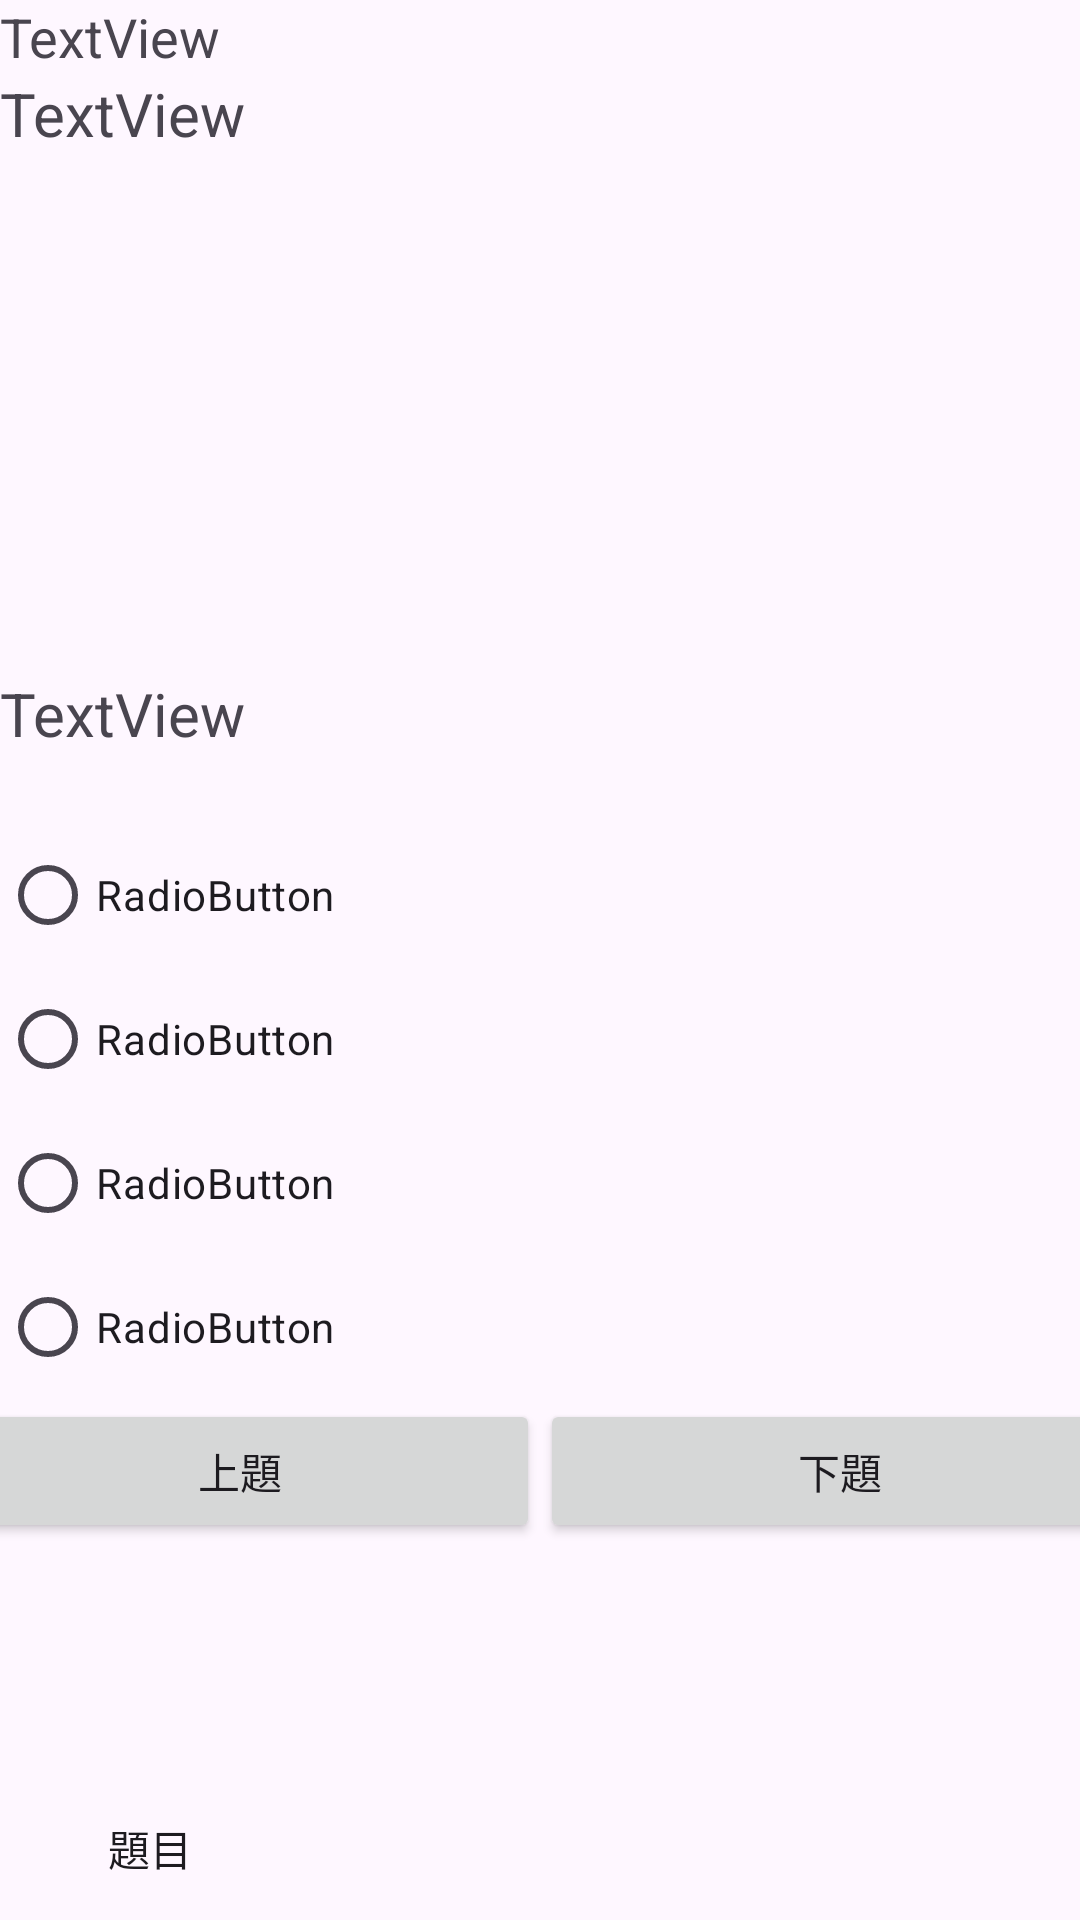

This screen was rendered from an Android layout file. Write that file and the resources it references.
<!-- AndroidManifest.xml: application theme Theme.Firebfcu -->
<!-- res/layout/activity_reading_test_page_b1.xml -->
<?xml version="1.0" encoding="utf-8"?>
<androidx.constraintlayout.widget.ConstraintLayout xmlns:android="http://schemas.android.com/apk/res/android"
    xmlns:app="http://schemas.android.com/apk/res-auto"
    xmlns:tools="http://schemas.android.com/tools"
    android:layout_width="match_parent"
    android:layout_height="match_parent"
    tools:context=".ReadingTestPageB1">

    <LinearLayout
        android:layout_width="match_parent"
        android:layout_height="match_parent"
        android:orientation="vertical"
        tools:layout_editor_absoluteX="1dp"
        tools:layout_editor_absoluteY="1dp">

        <TextView
            android:id="@+id/qNumberPageB1"
            android:layout_width="match_parent"
            android:layout_height="wrap_content"
            android:text="TextView"
            android:textSize="18sp" />

        <TextView
            android:id="@+id/questionParagraph"
            android:layout_width="380dp"
            android:layout_height="200dp"
            android:text="TextView"
            android:textSize="20sp" />

        <TextView
            android:id="@+id/questionTextPageB1"
            android:layout_width="match_parent"
            android:layout_height="50dp"
            android:text="TextView"
            android:textSize="20sp" />

        <RadioGroup
            android:id="@+id/radioGroupPageB1"
            android:layout_width="match_parent"
            android:layout_height="wrap_content">

            <RadioButton
                android:id="@+id/ansButtonPageB1_1"
                android:layout_width="match_parent"
                android:layout_height="wrap_content"
                android:text="RadioButton" />

            <RadioButton
                android:id="@+id/ansButtonPageB1_2"
                android:layout_width="match_parent"
                android:layout_height="wrap_content"
                android:text="RadioButton" />

            <RadioButton
                android:id="@+id/ansButtonPageB1_3"
                android:layout_width="match_parent"
                android:layout_height="wrap_content"
                android:text="RadioButton" />

            <RadioButton
                android:id="@+id/ansButtonPageB1_4"
                android:layout_width="match_parent"
                android:layout_height="wrap_content"
                android:text="RadioButton" />
        </RadioGroup>

        <LinearLayout
            android:layout_width="match_parent"
            android:layout_height="wrap_content"
            android:orientation="horizontal"
            android:gravity="center_horizontal">

            <Button
                android:id="@+id/btnPrevPageB1"
                android:layout_width="200dp"
                android:layout_height="wrap_content"
                android:text="上題" />

            <Button
                android:id="@+id/btnNextPageB1"
                android:layout_width="200dp"
                android:layout_height="wrap_content"
                android:text="下題" />
        </LinearLayout>

        <LinearLayout
            android:layout_width="match_parent"
            android:layout_height="match_parent"
            android:gravity="bottom"
            android:orientation="vertical">


            <Button
                android:id="@+id/toMenuPageA"
                android:layout_width="100dp"
                android:layout_height="wrap_content"
                android:layout_gravity="bottom"
                android:background="@drawable/circle"
                android:text="題目" />

        </LinearLayout>
    </LinearLayout>
</androidx.constraintlayout.widget.ConstraintLayout>
<!-- resources referenced by this layout -->
<resources>
  <!-- drawable circle (drawable) -->
  <?xml version="1.0" encoding="utf-8"?>
  <selector xmlns:android="http://schemas.android.com/apk/res/android">
      <item>
          <shape android:shape="rectangle">
              <size android:width="40dp"
                  android:height="40dp" />
          </shape>
      </item>
  </selector>
  <style name="Theme.Firebfcu" parent="Base.Theme.Firebfcu" />
  <style name="Base.Theme.Firebfcu" parent="Theme.Material3.DayNight.NoActionBar">
          
          
      </style>
</resources>
